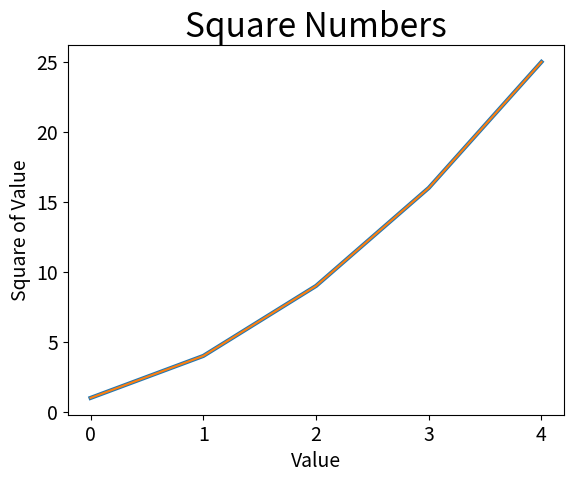

This figure's Python source:
import matplotlib.pyplot as plt
squares = [1, 4, 9, 16, 25]
fig, ax = plt.subplots()
ax.plot(squares, linewidth=3)
# 设置图题并给坐标轴加上标签
ax.set_title("Square Numbers", fontsize=24)
ax.set_xlabel("Value", fontsize=14)
ax.set_ylabel("Square of Value", fontsize=14)
# 设置刻度标记的样式
ax.tick_params(labelsize=14)
ax.plot(squares)
plt.show()